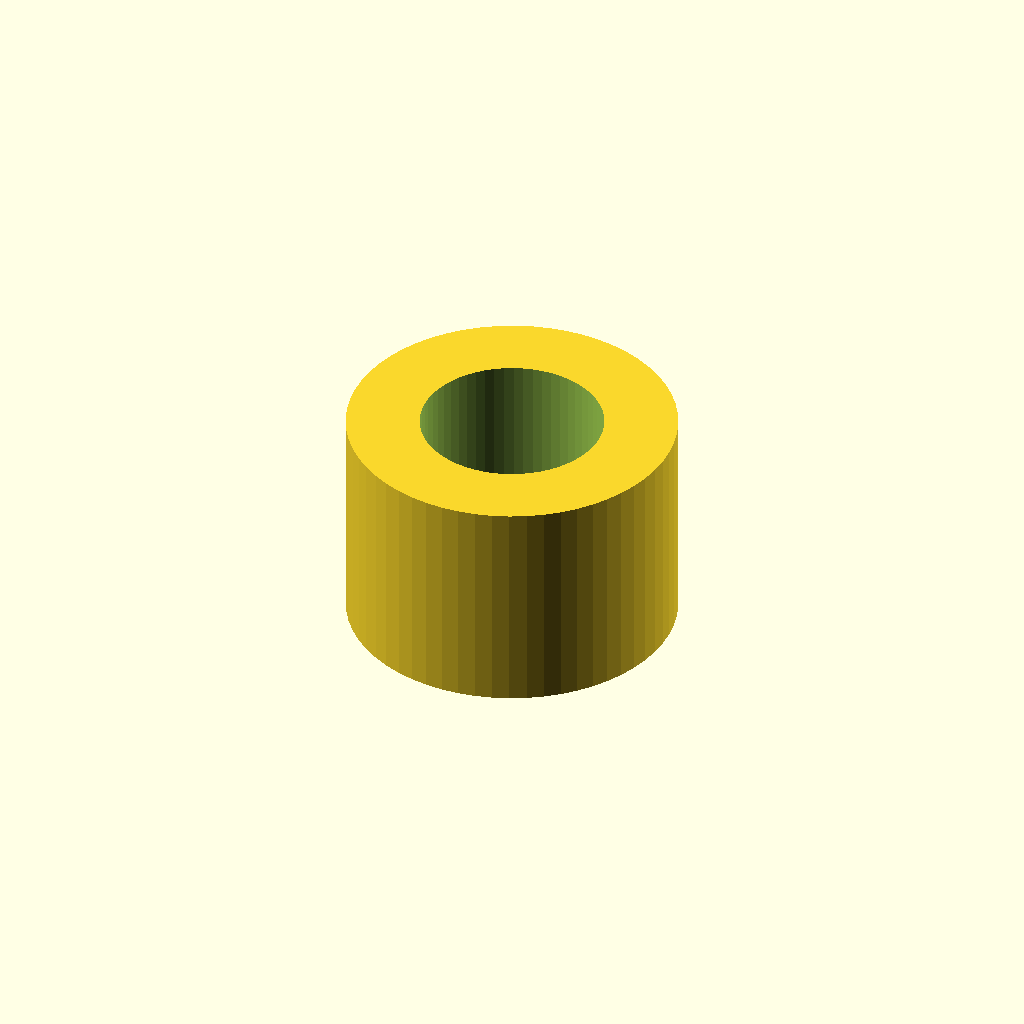
Cell 1: the model at its default parameters.
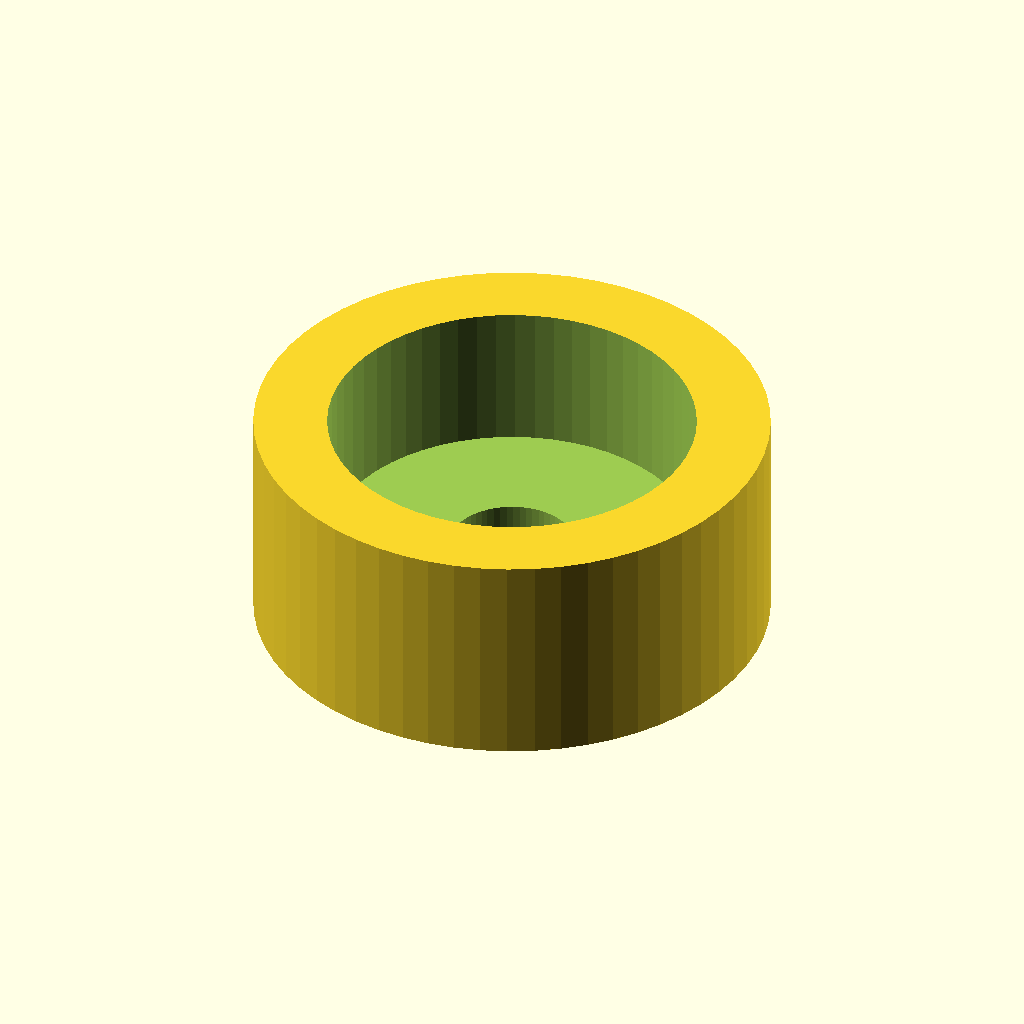
Cell 2: the same model with magnet_d = 10.
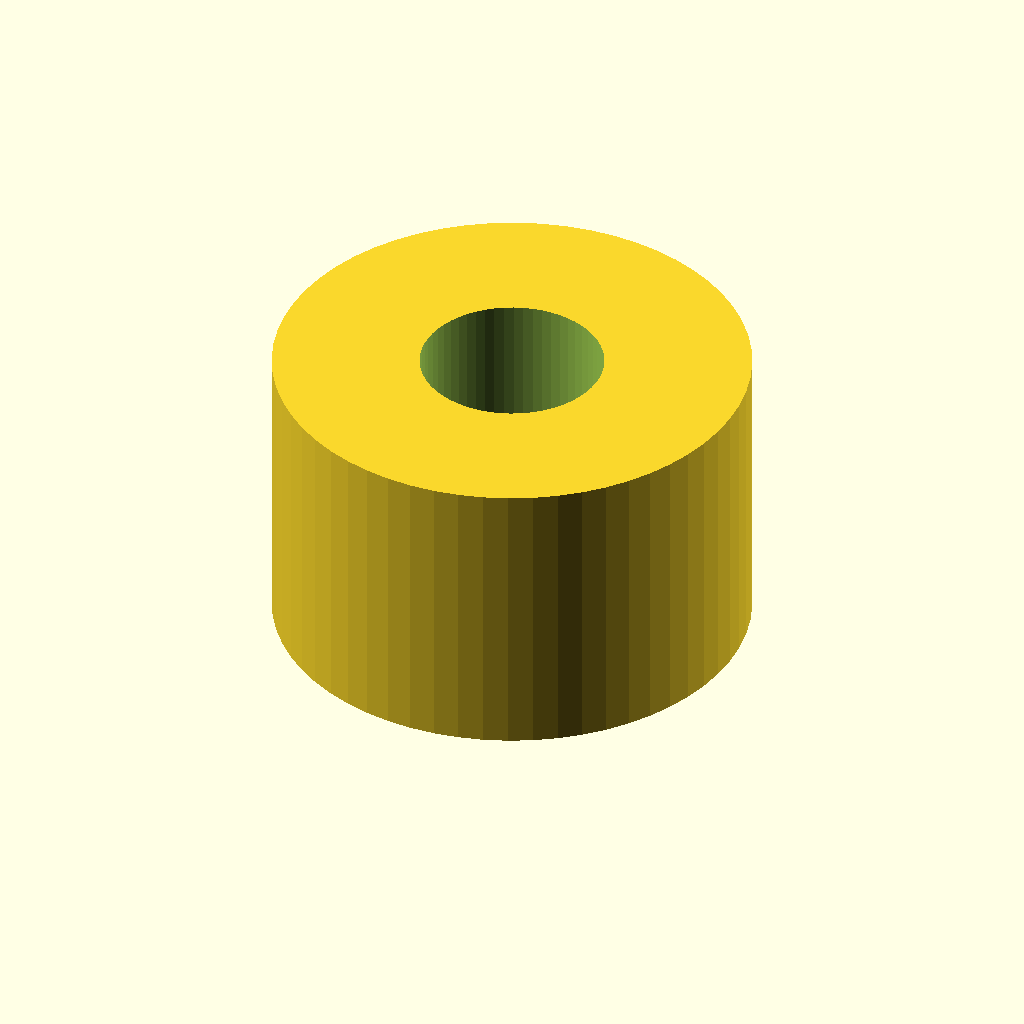
Cell 3: wall = 4 (everything else at default).
All cells are drawn from one camera (rotation 55°, 0°, 25°, orthographic, colour scheme Cornfield), so only the parameter changes between them.
OpenSCAD source file optional_data/data/parts/part_1047.scad:
// Recessed magnet cup.
$fn = 60;
eps = 0.02;
magnet_d = 5;
wall = 2;
outer_d = magnet_d+2*wall;
height = wall+4;
difference() {
    cylinder(d=outer_d,h=height);
    translate([0,0,wall-eps]) cylinder(d=magnet_d,h=height-wall+2*eps);
    translate([0,0,-eps]) cylinder(d=3.4,h=wall+2*eps);
}
Customizer parameters (derived from the source; name, type, default, range or options):
eps: number, default 0.02
magnet_d: number, default 5
wall: number, default 2
